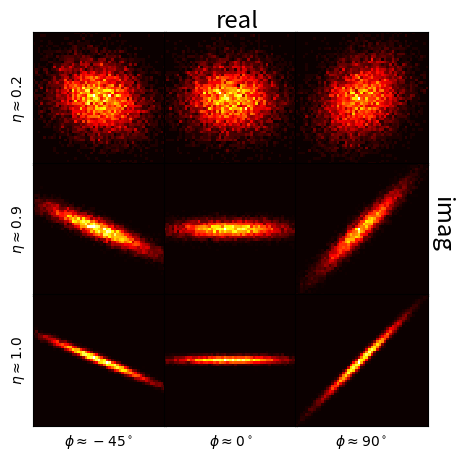

Recreate this plot in Python. (Note: this script raises an exception after producing the figure.)
import numpy as np

%matplotlib inline
import matplotlib.pyplot as plt

def cov(eta, phi):
    ''' Cov matrix for geometric eqivalent of univariate complex gaissian rv.'''
    s, c = np.sin(phi), np.cos(phi)
    return 0.5 * (np.eye(2) + eta * np.c_[[c,  s], [s, -c]])

def sqrt_cov(eta, phi):
    '''Closed form for R with M = RR. R is symmetric whenever M is.'''
    s, c = np.sin(phi), np.cos(phi)
    # emm = 1/2 * np.c_[[1 + eta * c,  eta * s], [eta * s, 1 - eta * c]]

    ss = np.sqrt(1 - eta * eta)
    tt = np.sqrt(1 + ss)
    return 0.5 * np.c_[
        [1 + eta * c + ss, eta * s],
        [eta * s, 1 - eta * c + ss],
    ] / tt

from itertools import product

for eta, phi in product(np.linspace(-1, +1, num=101),
                        np.linspace(-1, +1, num=101) * np.pi):

    C = sqrt_cov(eta, phi)
    assert np.allclose(C @ C, cov(eta, phi))

def cplx_stdgauss(*shape, eta=0., phi=0.):
    z = np.random.randn(*shape, 2)
    re_im = z @ sqrt_cov(eta, phi)
    return re_im[..., 0] + 1j * re_im[..., 1]


# etas, phis = np.r_[0., +0.5, +1.], np.r_[0., +0.5, +1.] * np.pi
# etas, phis = np.r_[0.25, +0.95, +.99], np.r_[0., np.pi / 6, np.pi / 2]
etas, phis = np.r_[0.25, +0.95, +.99], np.r_[-45, 0, 90]

common = np.random.randn(10000, 2)

xlim, ylim = (-2, +2), (-2, +2)

fig, axes = plt.subplots(3, 3, figsize=(4.5, 4.5), squeeze=False, sharex=True, sharey=True,
                        subplot_kw=dict(xlim=xlim, xticks=[], ylim=ylim, yticks=[]))
fig.patch.set_alpha(0.)

for row, eta in zip(axes, etas):
    row[0].set_ylabel(rf'$\eta \approx {eta:.1f}$')
    for ax, phi in zip(row, phis):
        # z = cplx_stdgauss(10000, eta=eta, phi=phi)
        re_im = common @ sqrt_cov(eta, phi * np.pi / 180)
        z = re_im[..., 0] + 1j * re_im[..., 1]

        ax.hist2d(z.real, z.imag, bins=51, cmap=plt.cm.hot,
                  range=[xlim, ylim])
#         ax.hexbin(z.real, z.imag, gridsize=51, cmap=plt.cm.hot,
#                   extent=(*xlim, *ylim))  # (left, right, bottom, top)

# last row creates x-labels
for ax, phi in zip(row, phis):
    ax.set_xlabel(rf'$\phi \approx {phi:.0f}^\circ$')

# title = r'$\mathbb{C}\mathcal{N}(0, 1, \eta e^{\jmath \phi})$'
# fig.text(0.125, 1.025, title, ha='center', size='xx-large')

plt.tight_layout(pad=-.15, rect=(0, 0, 0.92, 0.92))
fig.text(0.50, 0.935, 'real', ha='center', size='xx-large')
fig.text(0.93, 0.50, 'imag', va='center', size='xx-large', rotation=270)

plt.savefig('../../assets/figure__cplx_gaussian.pdf', dpi=300)

assert False